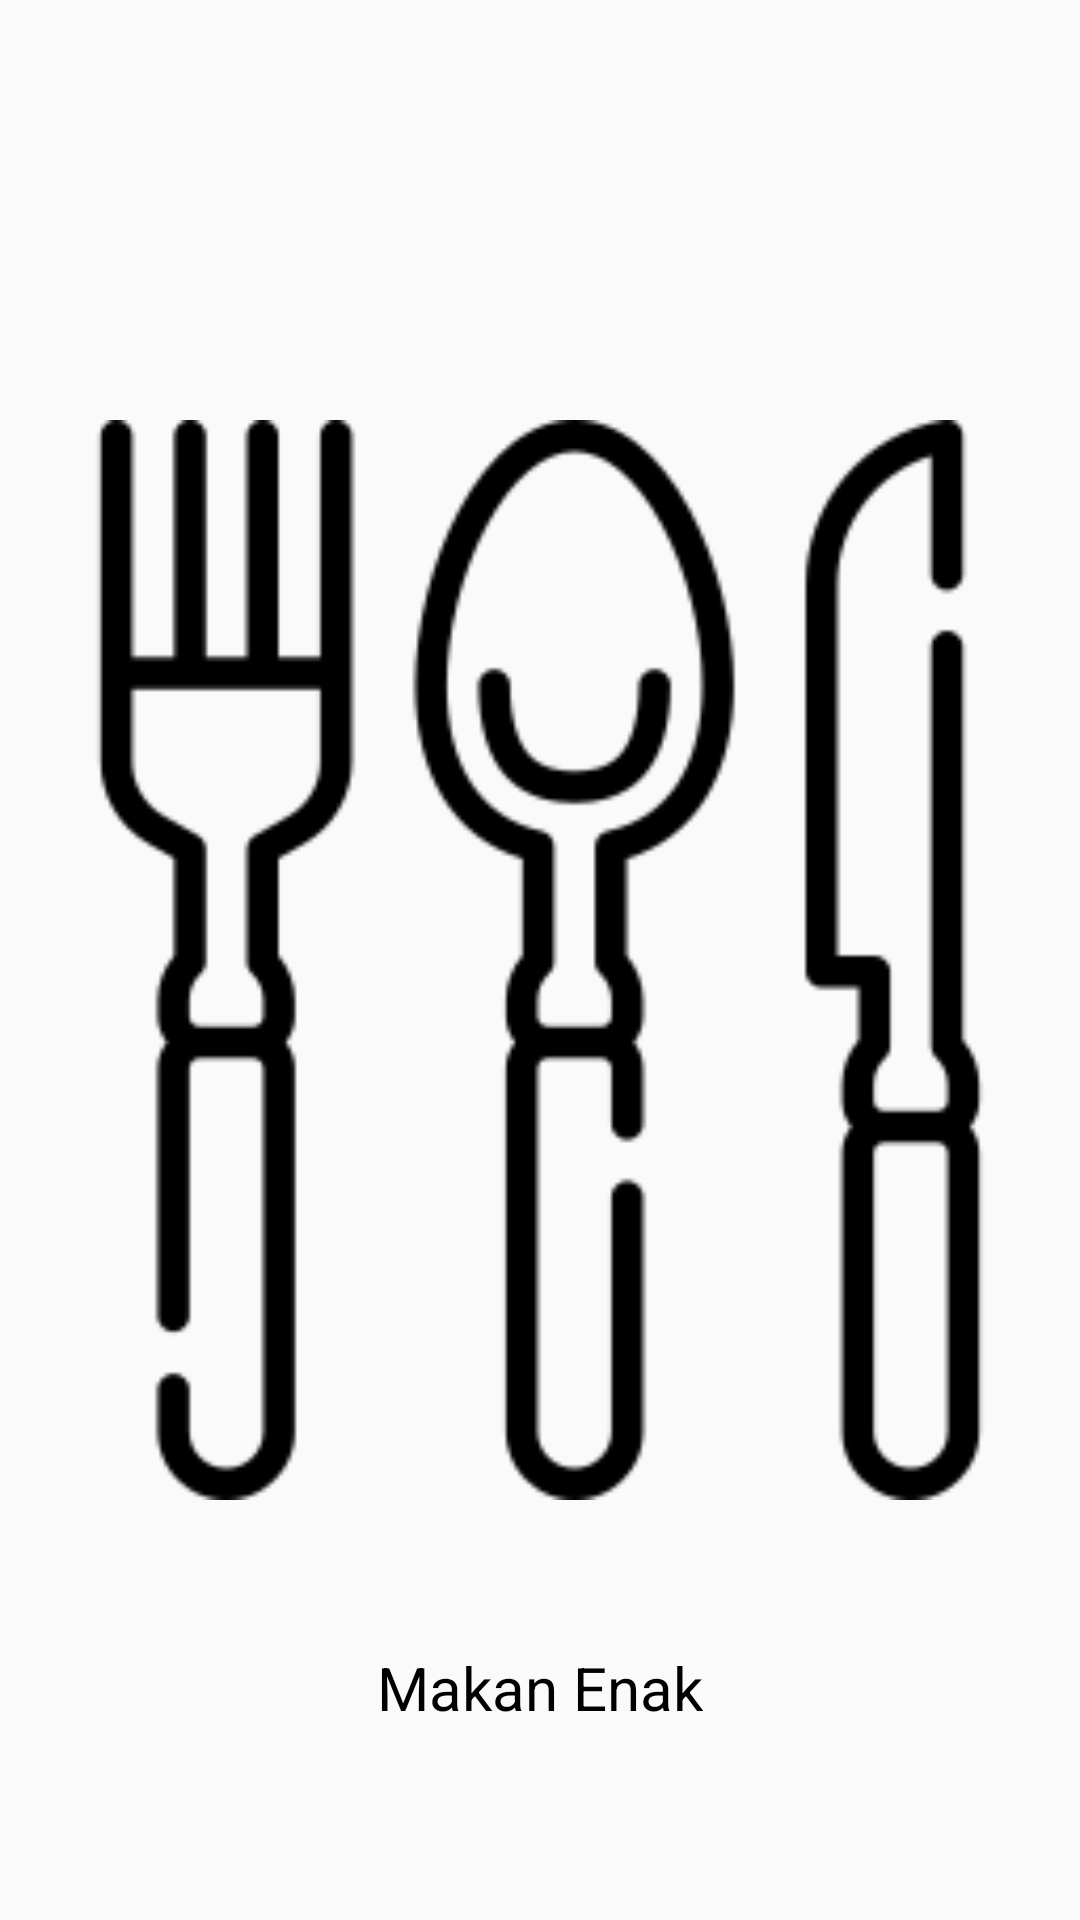

This screen was rendered from an Android layout file. Write that file and the resources it references.
<!-- AndroidManifest.xml: application theme AppTheme -->
<!-- res/layout/activity_splashscreen.xml -->
<?xml version="1.0" encoding="utf-8"?>
<androidx.constraintlayout.widget.ConstraintLayout xmlns:android="http://schemas.android.com/apk/res/android"
    xmlns:app="http://schemas.android.com/apk/res-auto"
    xmlns:tools="http://schemas.android.com/tools"
    android:layout_width="match_parent"
    android:layout_height="match_parent"
    tools:context=".Splashscreen">

    <ImageView
        android:id="@+id/squidwardlogo"
        android:layout_width="@dimen/dimen200"
        android:layout_height="@dimen/dimen200"
        android:src="@drawable/ic_logo"
        app:layout_constraintBottom_toBottomOf="parent"
        app:layout_constraintEnd_toEndOf="parent"
        app:layout_constraintStart_toStartOf="parent"
        app:layout_constraintTop_toTopOf="parent"/>

    <TextView
        android:layout_width="wrap_content"
        android:layout_height="wrap_content"
        android:layout_marginBottom="64dp"
        android:text="@string/makan_enak"
        android:textSize="20sp"
        app:layout_constraintBottom_toBottomOf="parent"
        app:layout_constraintEnd_toEndOf="parent"
        app:layout_constraintStart_toStartOf="parent"
        style="@style/PageText"/>

</androidx.constraintlayout.widget.ConstraintLayout>
<!-- resources referenced by this layout -->
<resources>
  <!-- drawable ic_logo: png bitmap (drawable-v24, 7630 bytes) -->
  <string name="makan_enak">Makan Enak</string>
  <style name="PageText">
          <item name="android:layout_width">wrap_content</item>
          <item name="android:layout_height">wrap_content</item>
          <item name="android:textSize">24sp</item>
          <item name="android:gravity">center</item>
          <item name="android:textColor">@color/black</item>
      </style>
  <style name="AppTheme" parent="Theme.AppCompat.Light.NoActionBar">
          
          <item name="colorPrimary">@color/colorPrimary</item>
          <item name="colorPrimaryDark">@color/colorPrimaryDark</item>
          <item name="colorAccent">@color/colorAccent</item>
      </style>
  <color name="black">#000000</color>
  <color name="colorPrimary">#6478ff</color>
  <color name="colorPrimaryDark">#1a4dcb</color>
  <color name="colorAccent">#03DAC5</color>
</resources>
